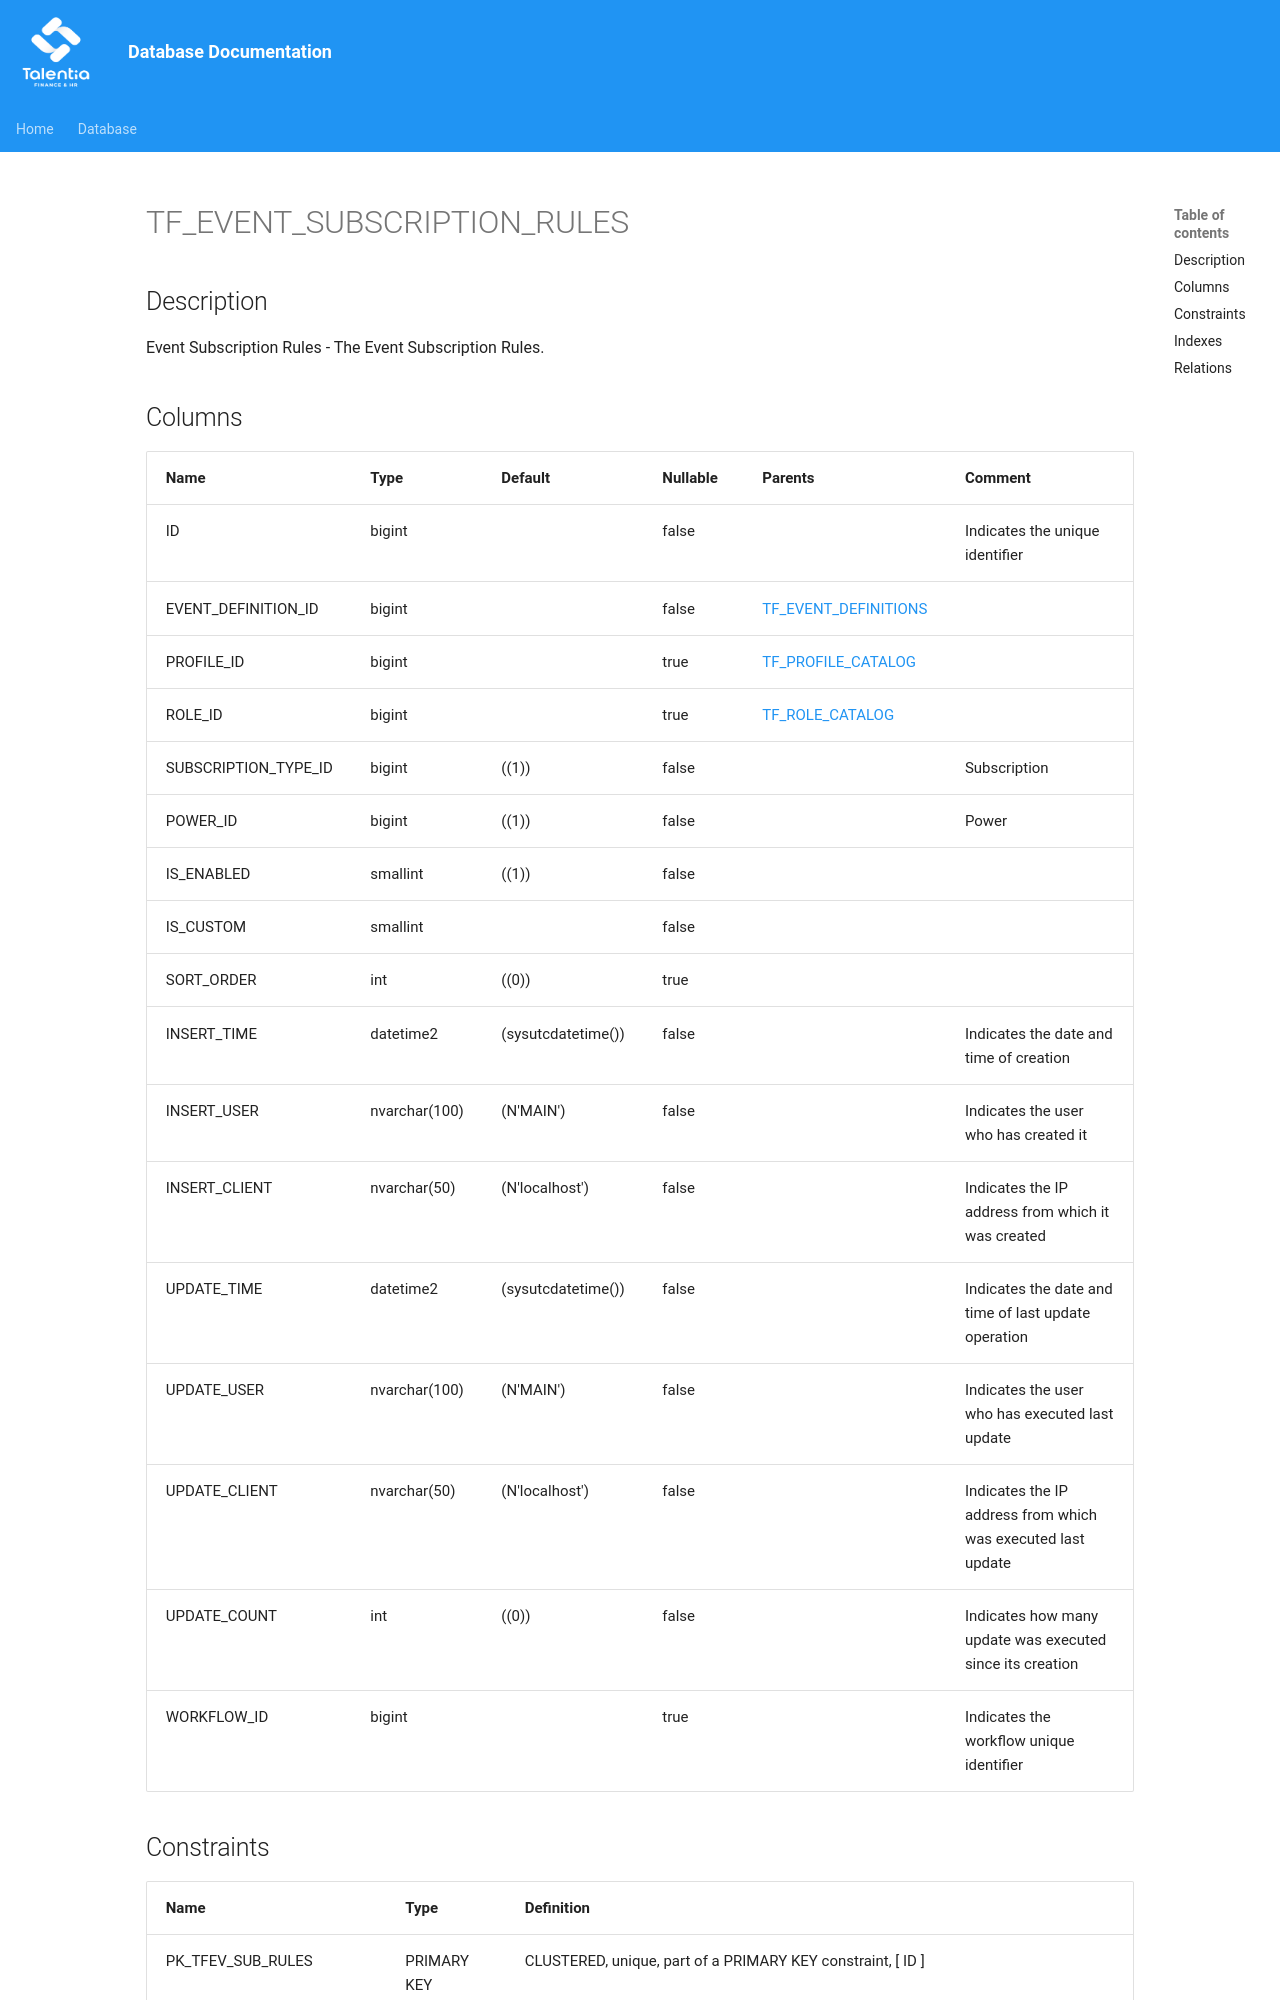

repository: giovanniporcelli/documentazione-db · page: schema/TF_EVENT_SUBSCRIPTION_RULES/index.html · generator: mkdocs

# TF_EVENT_SUBSCRIPTION_RULES

## Description

Event Subscription Rules - The Event Subscription Rules.  


## Columns

| Name | Type | Default | Nullable | Parents | Comment |
| ---- | ---- | ------- | -------- | ------- | ------- |
| ID | bigint |  | false |  | Indicates the unique identifier |
| EVENT_DEFINITION_ID | bigint |  | false | [TF_EVENT_DEFINITIONS](TF_EVENT_DEFINITIONS.md) |  |
| PROFILE_ID | bigint |  | true | [TF_PROFILE_CATALOG](TF_PROFILE_CATALOG.md) |  |
| ROLE_ID | bigint |  | true | [TF_ROLE_CATALOG](TF_ROLE_CATALOG.md) |  |
| SUBSCRIPTION_TYPE_ID | bigint | ((1)) | false |  | Subscription |
| POWER_ID | bigint | ((1)) | false |  | Power |
| IS_ENABLED | smallint | ((1)) | false |  |  |
| IS_CUSTOM | smallint |  | false |  |  |
| SORT_ORDER | int | ((0)) | true |  |  |
| INSERT_TIME | datetime2 | (sysutcdatetime()) | false |  | Indicates the date and time of creation |
| INSERT_USER | nvarchar(100) | (N'MAIN') | false |  | Indicates the user who has created it |
| INSERT_CLIENT | nvarchar(50) | (N'localhost') | false |  | Indicates the IP address from which it was created |
| UPDATE_TIME | datetime2 | (sysutcdatetime()) | false |  | Indicates the date and time of last update operation |
| UPDATE_USER | nvarchar(100) | (N'MAIN') | false |  | Indicates the user who has executed last update |
| UPDATE_CLIENT | nvarchar(50) | (N'localhost') | false |  | Indicates the IP address from which was executed last update |
| UPDATE_COUNT | int | ((0)) | false |  | Indicates how
